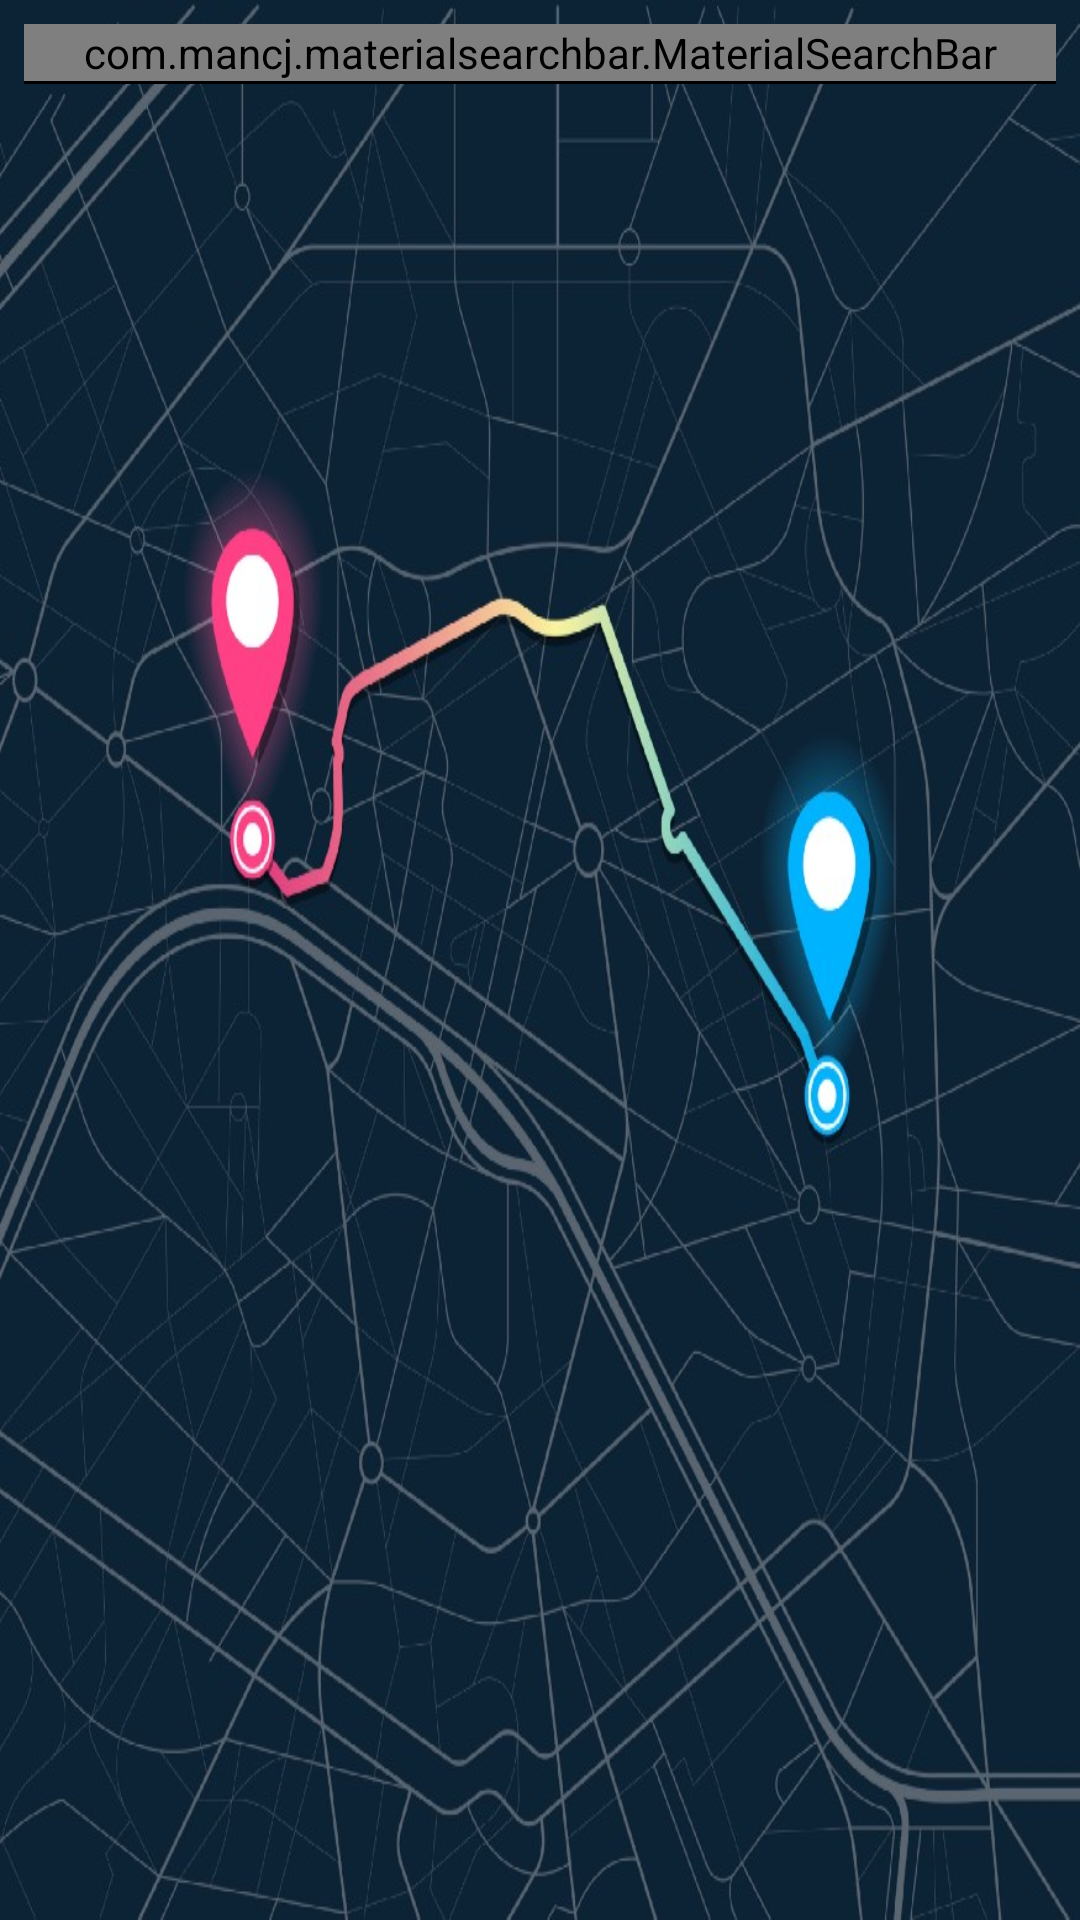

Layout XML and referenced resources for this Android screen:
<!-- AndroidManifest.xml: application theme Theme.Design.Light.NoActionBar -->
<!-- res/layout/activity_all_people.xml -->
<?xml version="1.0" encoding="utf-8"?>
<LinearLayout xmlns:android="http://schemas.android.com/apk/res/android"
    xmlns:app="http://schemas.android.com/apk/res-auto"
    xmlns:tools="http://schemas.android.com/tools"
    android:layout_width="match_parent"
    android:layout_height="match_parent"
    android:background="@drawable/images"
    android:orientation="vertical"
    android:padding="8dp"
    tools:context=".AllPeopleActivity">

    <LinearLayout
        android:layout_width="match_parent"
        android:layout_height="match_parent"
        android:elevation="10sp"
        android:orientation="vertical">

        <com.mancj.materialsearchbar.MaterialSearchBar

            android:id="@+id/m_search_bar"
            style="@style/MaterialSearchBarLight"
            android:layout_width="match_parent"
            android:layout_height="wrap_content"
            app:mt_hint="Enter the email"
            app:mt_hintColor="#DA0303"
            app:mt_maxSuggestionsCount="5">

        </com.mancj.materialsearchbar.MaterialSearchBar>

        <View
            android:layout_width="match_parent"
            android:layout_height="1dp"
            android:background="@android:color/black" />

        <androidx.recyclerview.widget.RecyclerView
            android:id="@+id/recycler_all_people"
            android:layout_width="match_parent"
            android:layout_height="match_parent"
            android:padding="10sp">

        </androidx.recyclerview.widget.RecyclerView>


    </LinearLayout>


</LinearLayout>
<!-- resources referenced by this layout -->
<resources>
  <!-- drawable images: jpeg bitmap (drawable, 148492 bytes) -->
</resources>
